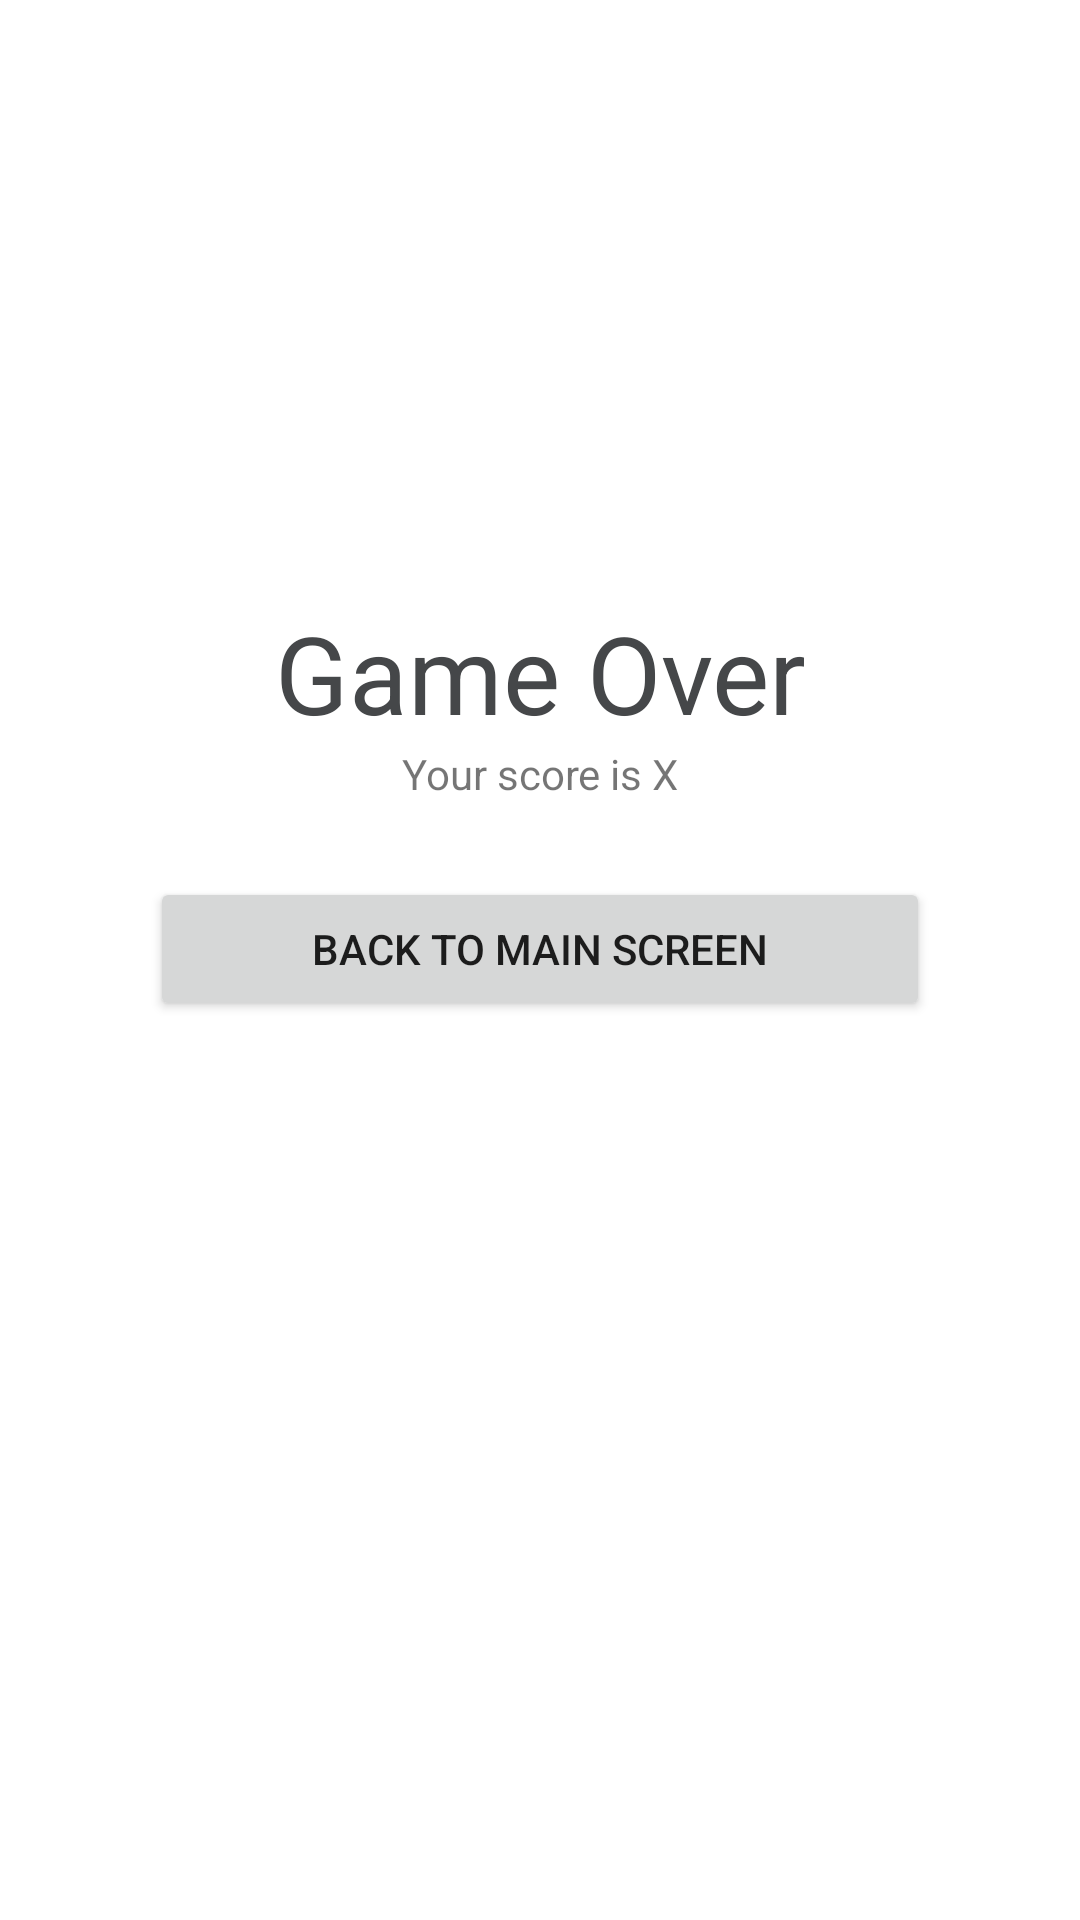

Layout XML and referenced resources for this Android screen:
<!-- AndroidManifest.xml: application theme Theme.Adv160421086Week2 -->
<!-- res/layout/fragment_result.xml -->
<?xml version="1.0" encoding="utf-8"?>
<FrameLayout xmlns:android="http://schemas.android.com/apk/res/android"
    xmlns:app="http://schemas.android.com/apk/res-auto"
    xmlns:tools="http://schemas.android.com/tools"
    android:layout_width="match_parent"
    android:layout_height="match_parent"
    tools:context=".ResultFragment">

    <androidx.constraintlayout.widget.ConstraintLayout
        android:layout_width="match_parent"
        android:layout_height="match_parent">

        <TextView
            android:id="@+id/textView"
            android:layout_width="match_parent"
            android:layout_height="wrap_content"
            android:layout_marginTop="200dp"
            android:text="Game Over"
            android:textAlignment="center"
            android:textColor="@color/material_dynamic_neutral30"
            android:textSize="36sp"
            app:layout_constraintEnd_toEndOf="parent"
            app:layout_constraintStart_toStartOf="parent"
            app:layout_constraintTop_toTopOf="parent" />

        <TextView
            android:id="@+id/txtScore"
            android:layout_width="match_parent"
            android:layout_height="wrap_content"
            android:text="Your score is X"
            android:textAlignment="center"
            app:layout_constraintEnd_toEndOf="parent"
            app:layout_constraintStart_toStartOf="parent"
            app:layout_constraintTop_toBottomOf="@+id/textView" />

        <Button
            android:id="@+id/btnBack"
            android:layout_width="match_parent"
            android:layout_height="wrap_content"
            android:layout_marginStart="50dp"
            android:layout_marginTop="25dp"
            android:layout_marginEnd="50dp"
            android:text="Back to Main Screen"
            app:layout_constraintEnd_toEndOf="parent"
            app:layout_constraintStart_toStartOf="parent"
            app:layout_constraintTop_toBottomOf="@+id/txtScore" />

    </androidx.constraintlayout.widget.ConstraintLayout>
</FrameLayout>
<!-- resources referenced by this layout -->
<resources>
  <style name="Theme.Adv160421086Week2" parent="Theme.MaterialComponents.DayNight.DarkActionBar">
          
          <item name="colorPrimary">@color/purple_500</item>
          <item name="colorPrimaryVariant">@color/purple_700</item>
          <item name="colorOnPrimary">@color/white</item>
          
          <item name="colorSecondary">@color/teal_200</item>
          <item name="colorSecondaryVariant">@color/teal_700</item>
          <item name="colorOnSecondary">@color/black</item>
          
          <item name="android:statusBarColor">?attr/colorPrimaryVariant</item>
          
      </style>
  <!-- not gathered from this repository: default colours our renderer supplied (Android Studio template values) -->
  <color name="purple_500">#FF6200EE</color>
  <color name="purple_700">#FF3700B3</color>
  <color name="teal_200">#FF03DAC5</color>
  <color name="teal_700">#FF018786</color>
  <color name="black">#FF000000</color>
  <color name="white">#FFFFFFFF</color>
</resources>
